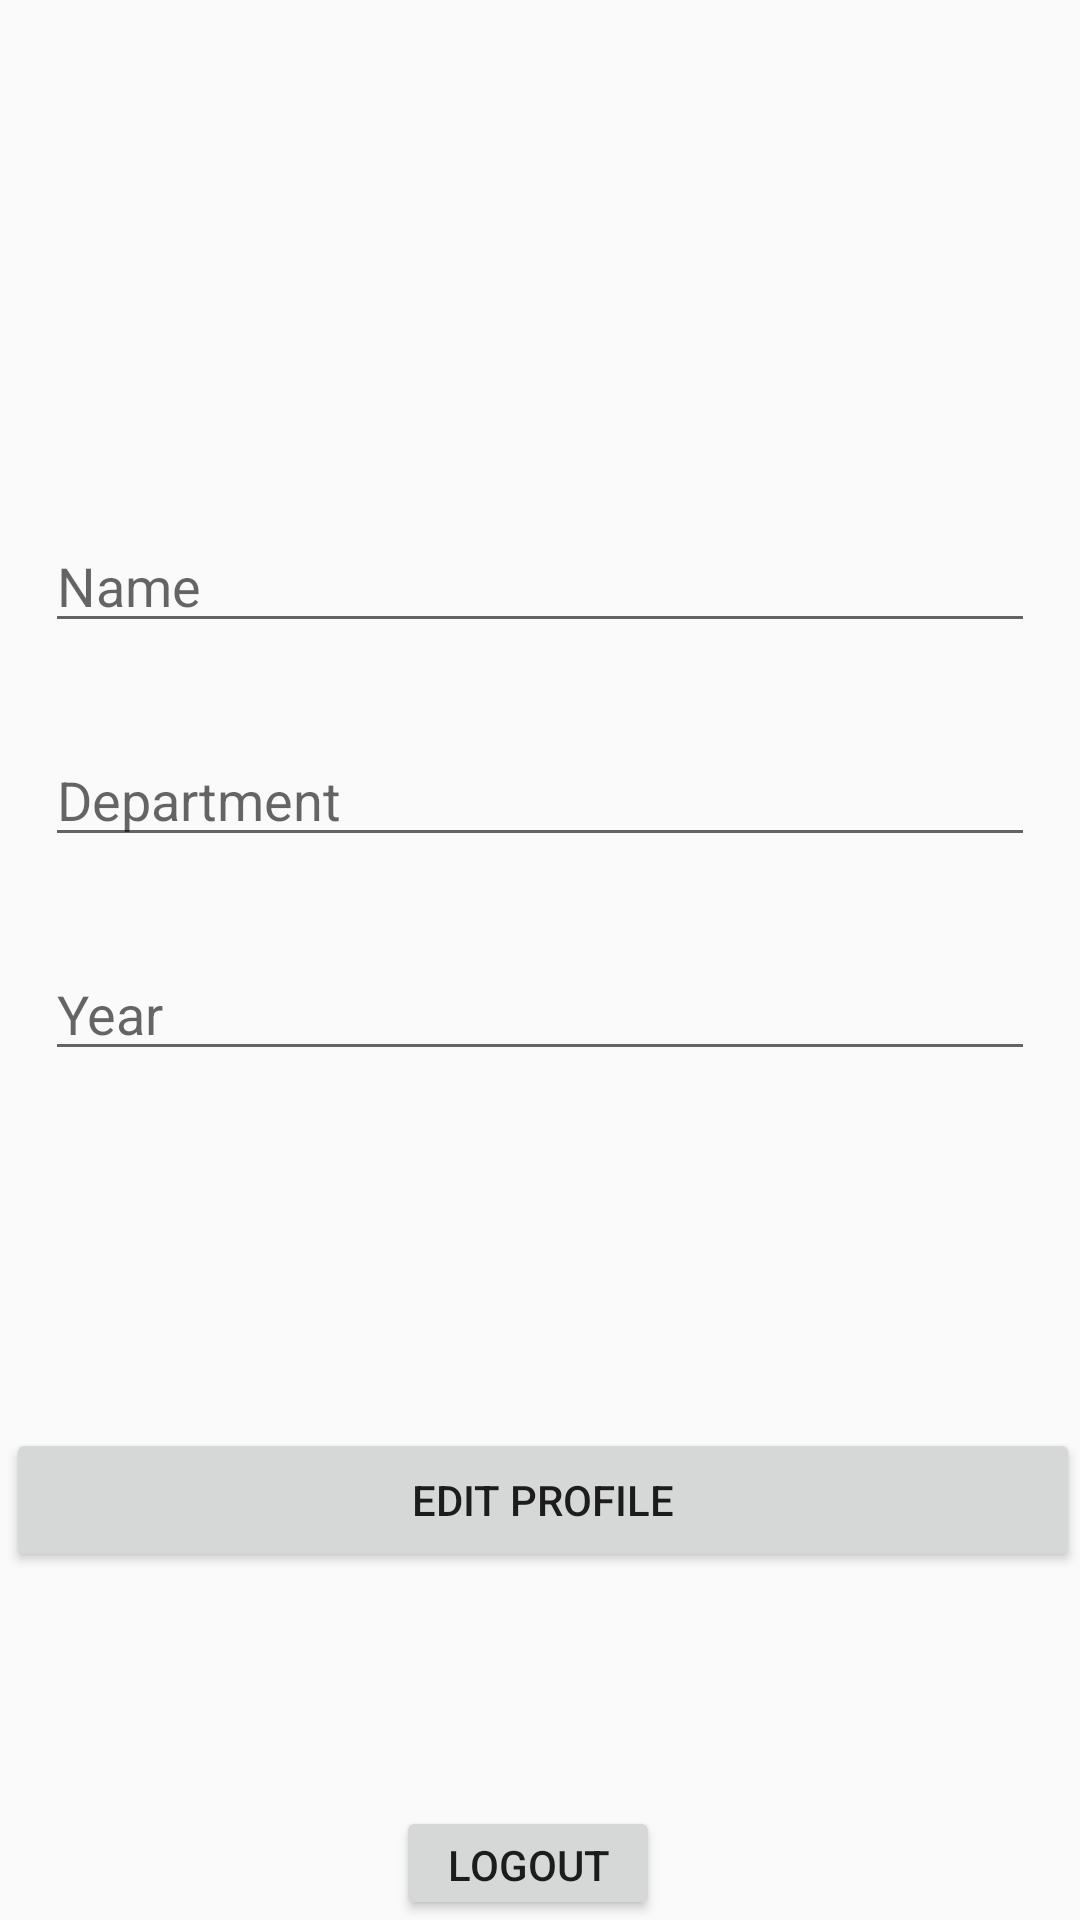

Produce the Android XML layout that renders to this screen, including the resource entries it uses.
<!-- AndroidManifest.xml: application theme AppTheme -->
<!-- res/layout/activity_profile.xml -->
<?xml version="1.0" encoding="utf-8"?>

<RelativeLayout xmlns:android="http://schemas.android.com/apk/res/android"
    xmlns:app="http://schemas.android.com/apk/res-auto"
    xmlns:tools="http://schemas.android.com/tools"
    android:layout_width="match_parent"
    android:layout_height="match_parent"
    tools:context=".ProfileActivity">

    <TextView
        android:id="@+id/userName"
        android:layout_width="match_parent"
        android:layout_height="42dp"
        android:layout_alignParentTop="true"
        android:layout_marginTop="89dp"
        android:textSize="18sp"
        tools:layout_editor_absoluteX="116dp"
        tools:layout_editor_absoluteY="137dp" />

    <Button
        android:id="@+id/logoutButton"
        android:layout_width="wrap_content"
        android:layout_height="wrap_content"
        android:layout_alignParentTop="true"
        android:layout_alignParentEnd="true"
        android:layout_marginTop="602dp"
        android:layout_marginEnd="140dp"
        android:text="Logout"
        tools:layout_editor_absoluteX="144dp"
        tools:layout_editor_absoluteY="26dp" />

    <LinearLayout
        android:layout_width="match_parent"
        android:layout_height="wrap_content"
        android:layout_below="@+id/userName"
        android:layout_marginTop="27dp"
        android:orientation="vertical">


        <EditText
            android:id="@+id/name"
            android:layout_width="match_parent"
            android:layout_height="wrap_content"
            android:layout_margin="15dp"
            android:ems="10"
            android:inputType="textPersonName"
            android:hint="Name" />

        <EditText
            android:id="@+id/dept"
            android:layout_width="match_parent"
            android:layout_height="wrap_content"
            android:layout_margin="15dp"
            android:ems="10"
            android:inputType="textPersonName"
            android:hint="Department" />


        <EditText
            android:id="@+id/year"
            android:layout_width="match_parent"
            android:layout_height="wrap_content"
            android:layout_margin="15dp"
            android:ems="10"
            android:inputType="textPersonName"
            android:hint="Year" />

    </LinearLayout>

    <Button
        android:id="@+id/editProfilebutton"
        android:layout_width="match_parent"
        android:layout_height="wrap_content"
        android:layout_below="@+id/userName"
        android:layout_alignParentStart="true"
        android:layout_marginStart="2dp"
        android:layout_marginTop="345dp"
        android:text="Edit profile" />

</RelativeLayout>
<!-- resources referenced by this layout -->
<resources>
  <style name="AppTheme" parent="Theme.AppCompat.Light.DarkActionBar">
          
          <item name="colorPrimary">@color/colorPrimary</item>
          <item name="colorPrimaryDark">@color/colorPrimaryDark</item>
          <item name="colorAccent">@color/colorAccent</item>
      </style>
  <color name="colorPrimary">#23283a</color>
  <color name="colorPrimaryDark">#23283a</color>
  <color name="colorAccent">#D81B60</color>
</resources>
